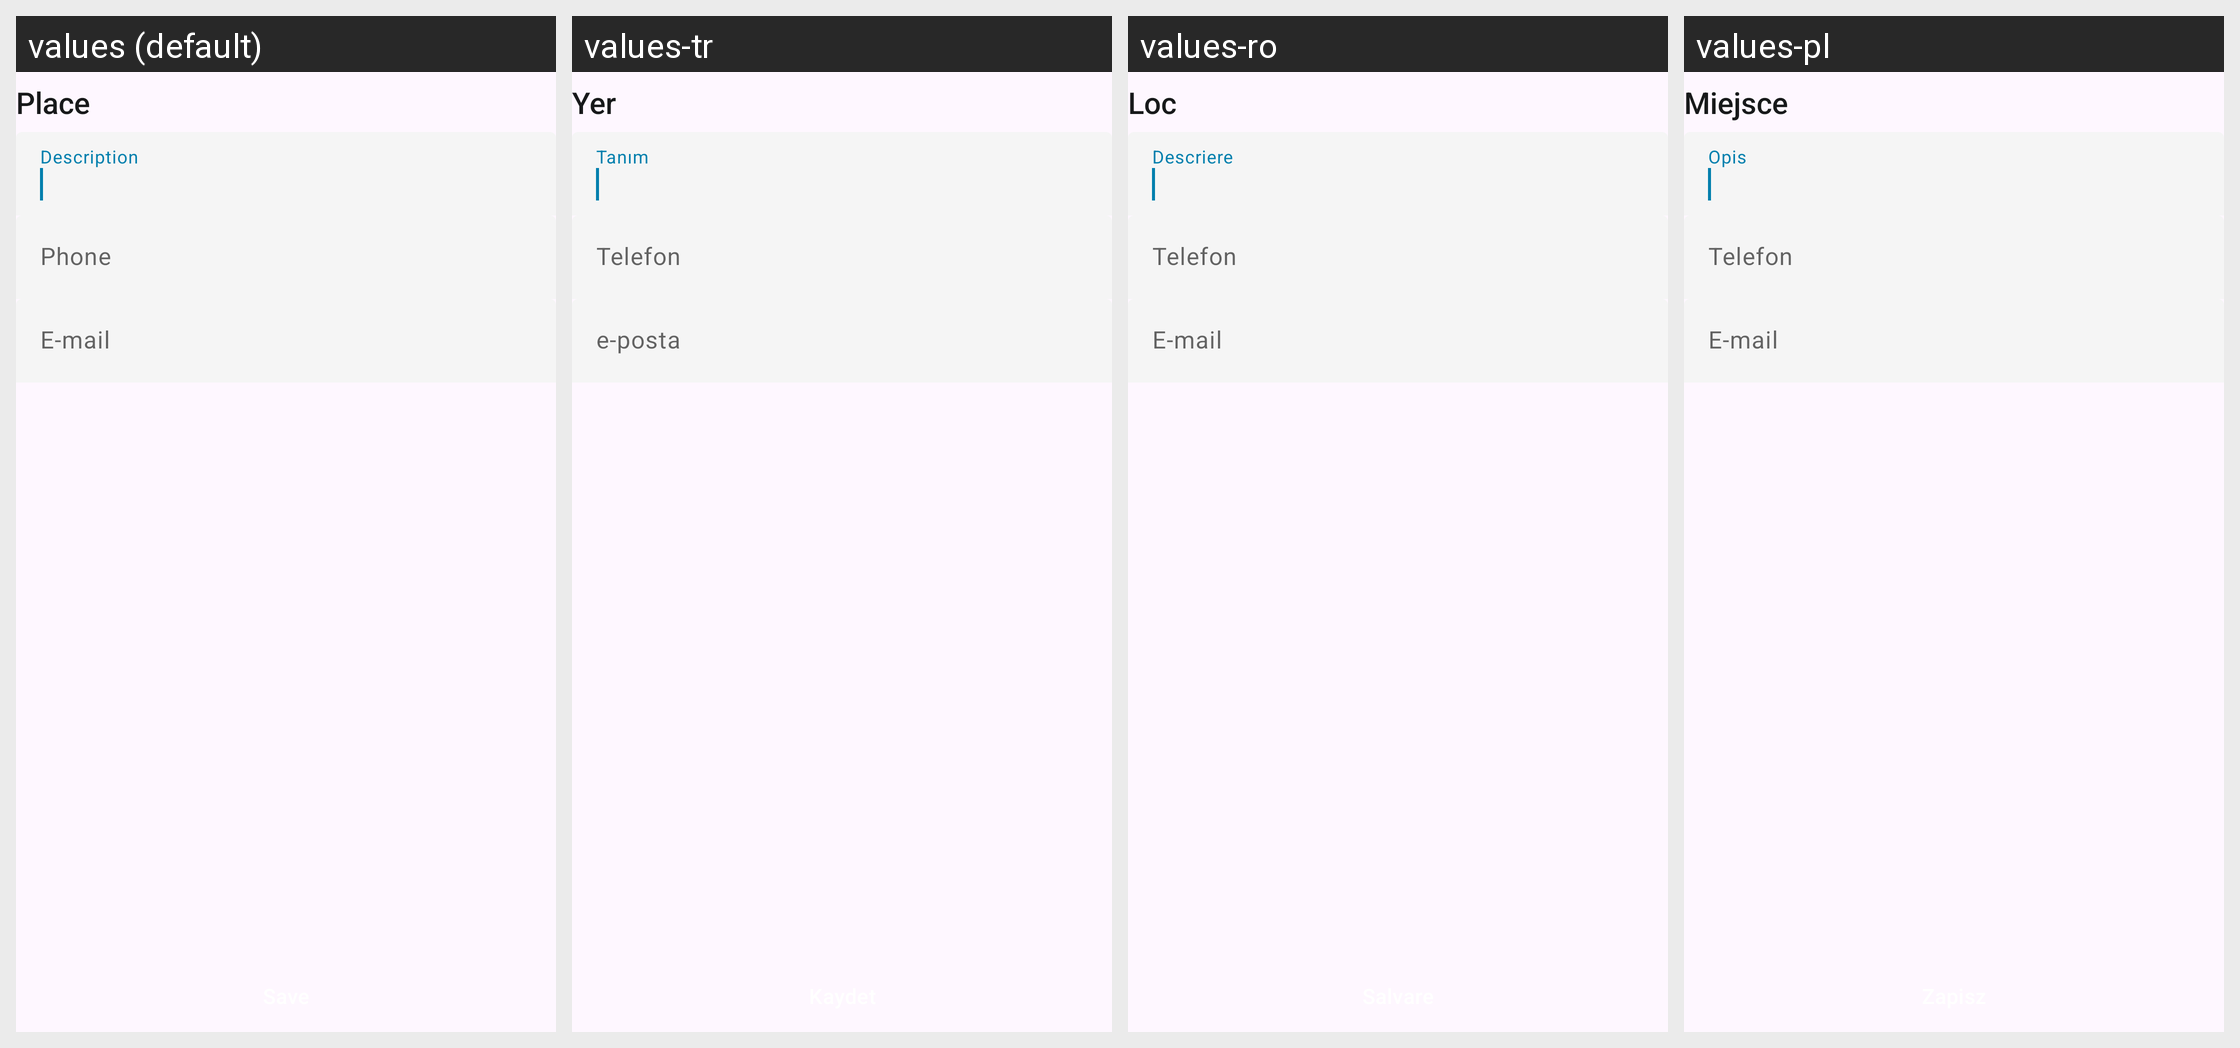

For this localized Android screen grid, give each drawn string resource with its value in every locale shown.
Android screen res/layout/contact_diary_add_location_fragment.xml rendered under 4 locales, left to right: values (default), values-tr, values-ro, values-pl. Device: Nexus 5 (rendered at 1080×1920; each locale shown at half size, 540×960, under a caption strip naming it); theme AppTheme.
Other locales in the repository, not shown: values-ar, values-bg, values-de, values-en, values-pt, values-ru, values-uk.
Strings drawn on this screen, with the default value and each locale's value (text and hints the layout hard-codes, and strings that could not be matched under every locale, appear in the picture but are not listed):

contact_diary_add_location_title
  values: Place
  values-tr: Yer
  values-ro: Loc
  values-pl: Miejsce

contact_diary_add_location_text_input_hint
  values: Description
  values-tr: Tanım
  values-ro: Descriere
  values-pl: Opis

contact_diary_add_text_input_phone_hint
  values: Phone
  values-tr: Telefon
  values-ro: Telefon
  values-pl: Telefon

contact_diary_add_text_input_email_hint
  values: E-mail
  values-tr: e-posta
  values-ro: E-mail
  values-pl: E-mail
